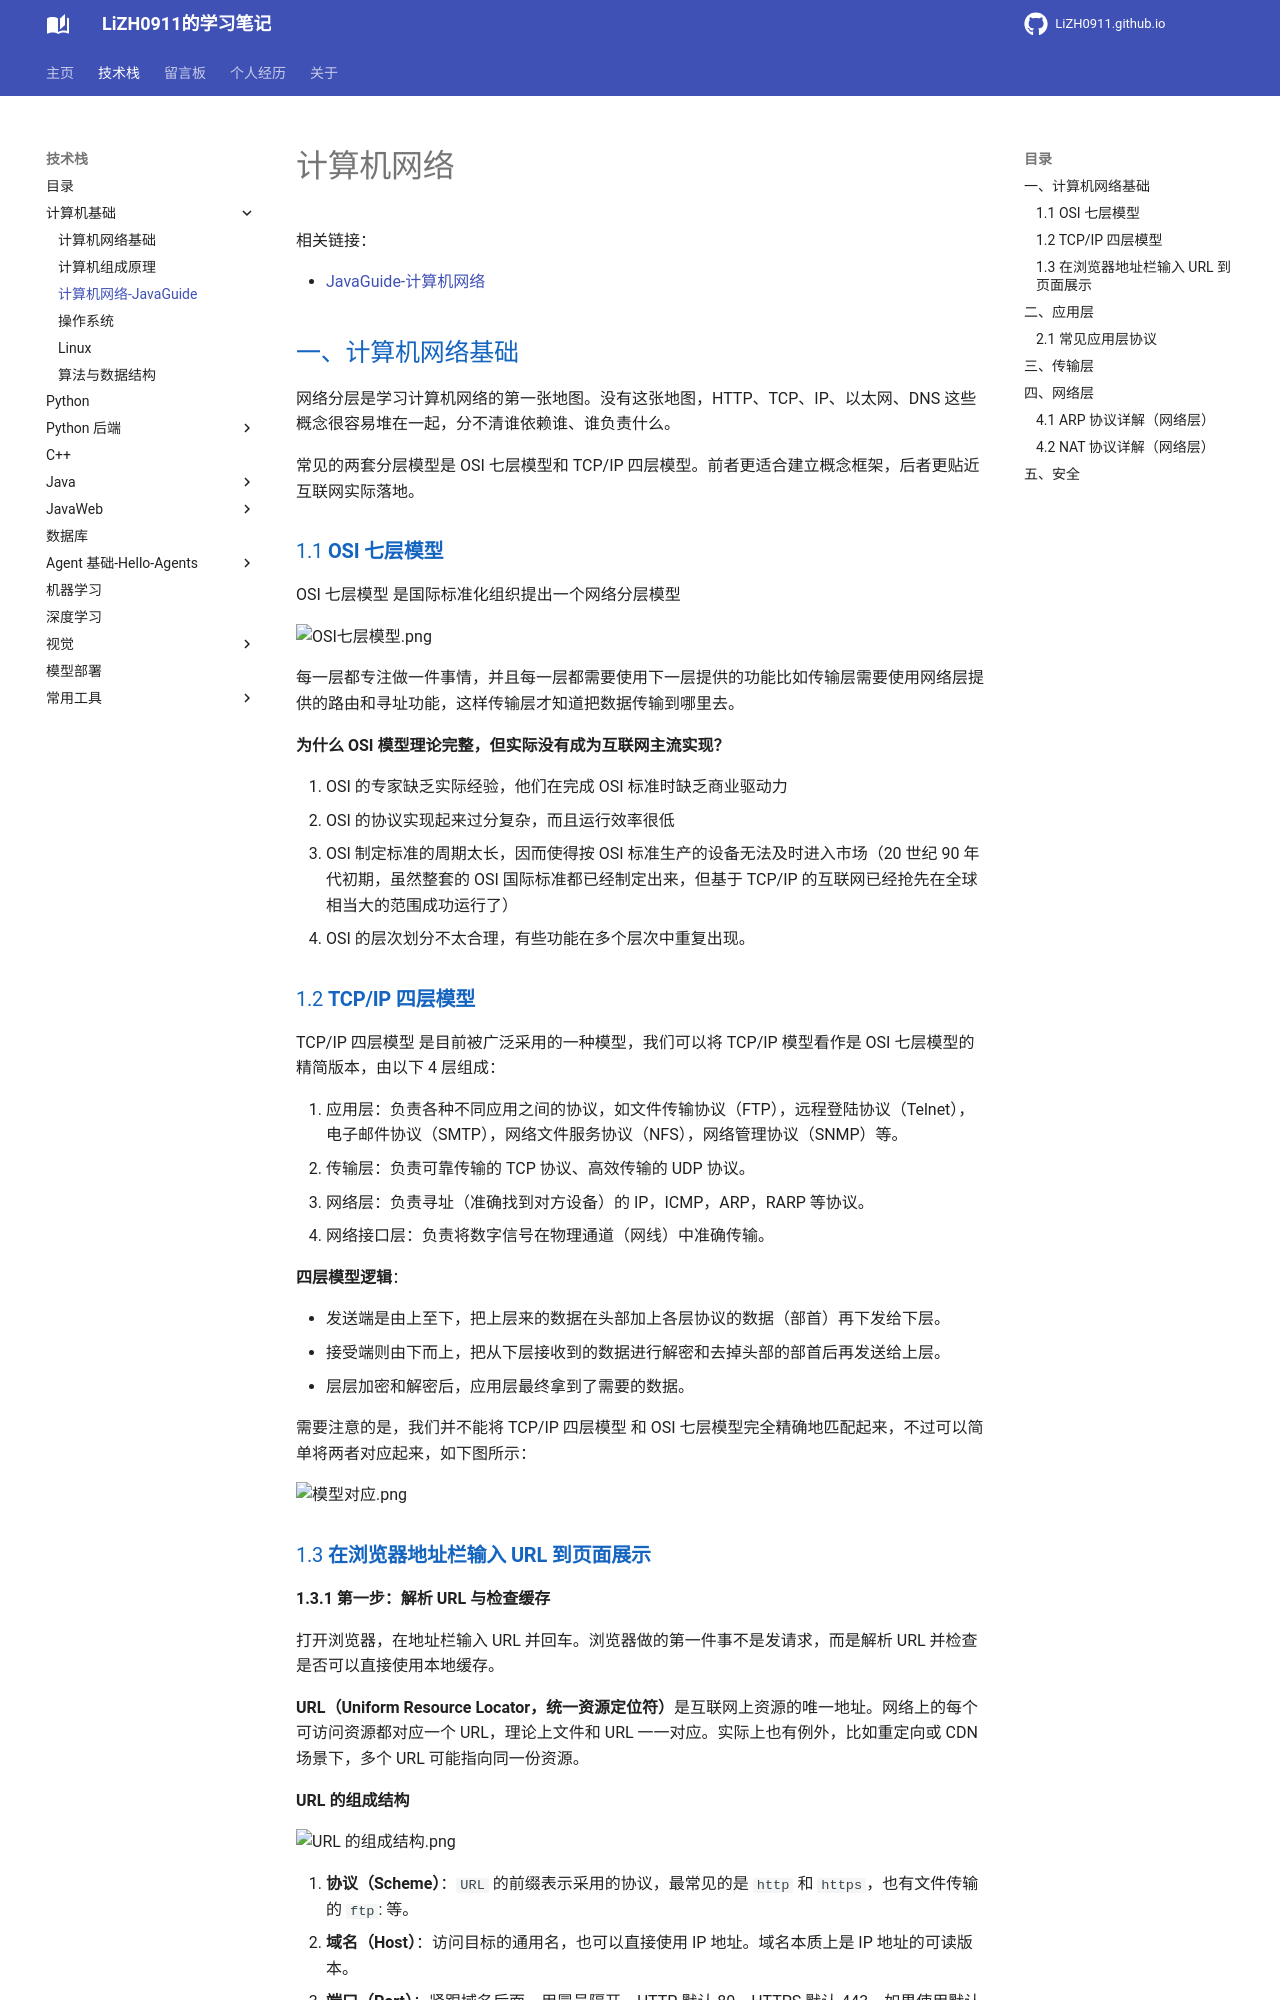

repository: LiZH0911/LiZH0911.github.io · page: course/计算机基础/计算机网络/index.html · generator: mkdocs

# 计算机网络

相关链接：

- [JavaGuide-计算机网络](https://javaguide.cn/cs-basics/network/)


## 一、计算机网络基础

网络分层是学习计算机网络的第一张地图。没有这张地图，HTTP、TCP、IP、以太网、DNS 这些概念很容易堆在一起，分不清谁依赖谁、谁负责什么。

常见的两套分层模型是 OSI 七层模型和 TCP/IP 四层模型。前者更适合建立概念框架，后者更贴近互联网实际落地。

### 1.1 **OSI 七层模型**

OSI 七层模型 是国际标准化组织提出一个网络分层模型

![OSI七层模型.png](images%2FOSI%E4%B8%83%E5%B1%82%E6%A8%A1%E5%9E%8B.png)

每一层都专注做一件事情，并且每一层都需要使用下一层提供的功能比如传输层需要使用网络层提供的路由和寻址功能，这样传输层才知道把数据传输到哪里去。

**为什么 OSI 模型理论完整，但实际没有成为互联网主流实现？**

1. OSI 的专家缺乏实际经验，他们在完成 OSI 标准时缺乏商业驱动力
2. OSI 的协议实现起来过分复杂，而且运行效率很低
3. OSI 制定标准的周期太长，因而使得按 OSI 标准生产的设备无法及时进入市场（20 世纪 90 年代初期，虽然整套的 OSI 国际标准都已经制定出来，但基于 TCP/IP 的互联网已经抢先在全球相当大的范围成功运行了）
4. OSI 的层次划分不太合理，有些功能在多个层次中重复出现。

### 1.2 **TCP/IP 四层模型**

TCP/IP 四层模型 是目前被广泛采用的一种模型，我们可以将 TCP/IP 模型看作是 OSI 七层模型的精简版本，由以下 4 层组成：

1. 应用层：负责各种不同应用之间的协议，如文件传输协议（FTP），远程登陆协议（Telnet），电子邮件协议（SMTP），网络文件服务协议（NFS），网络管理协议（SNMP）等。
2. 传输层：负责可靠传输的 TCP 协议、高效传输的 UDP 协议。
3. 网络层：负责寻址（准确找到对方设备）的 IP，ICMP，ARP，RARP 等协议。
4. 网络接口层：负责将数字信号在物理通道（网线）中准确传输。

**四层模型逻辑**：

* 发送端是由上至下，把上层来的数据在头部加上各层协议的数据（部首）再下发给下层。
* 接受端则由下而上，把从下层接收到的数据进行解密和去掉头部的部首后再发送给上层。
* 层层加密和解密后，应用层最终拿到了需要的数据。

需要注意的是，我们并不能将 TCP/IP 四层模型 和 OSI 七层模型完全精确地匹配起来，不过可以简单将两者对应起来，如下图所示：

![模型对应.png](images%2F%E6%A8%A1%E5%9E%8B%E5%AF%B9%E5%BA%94.png)
